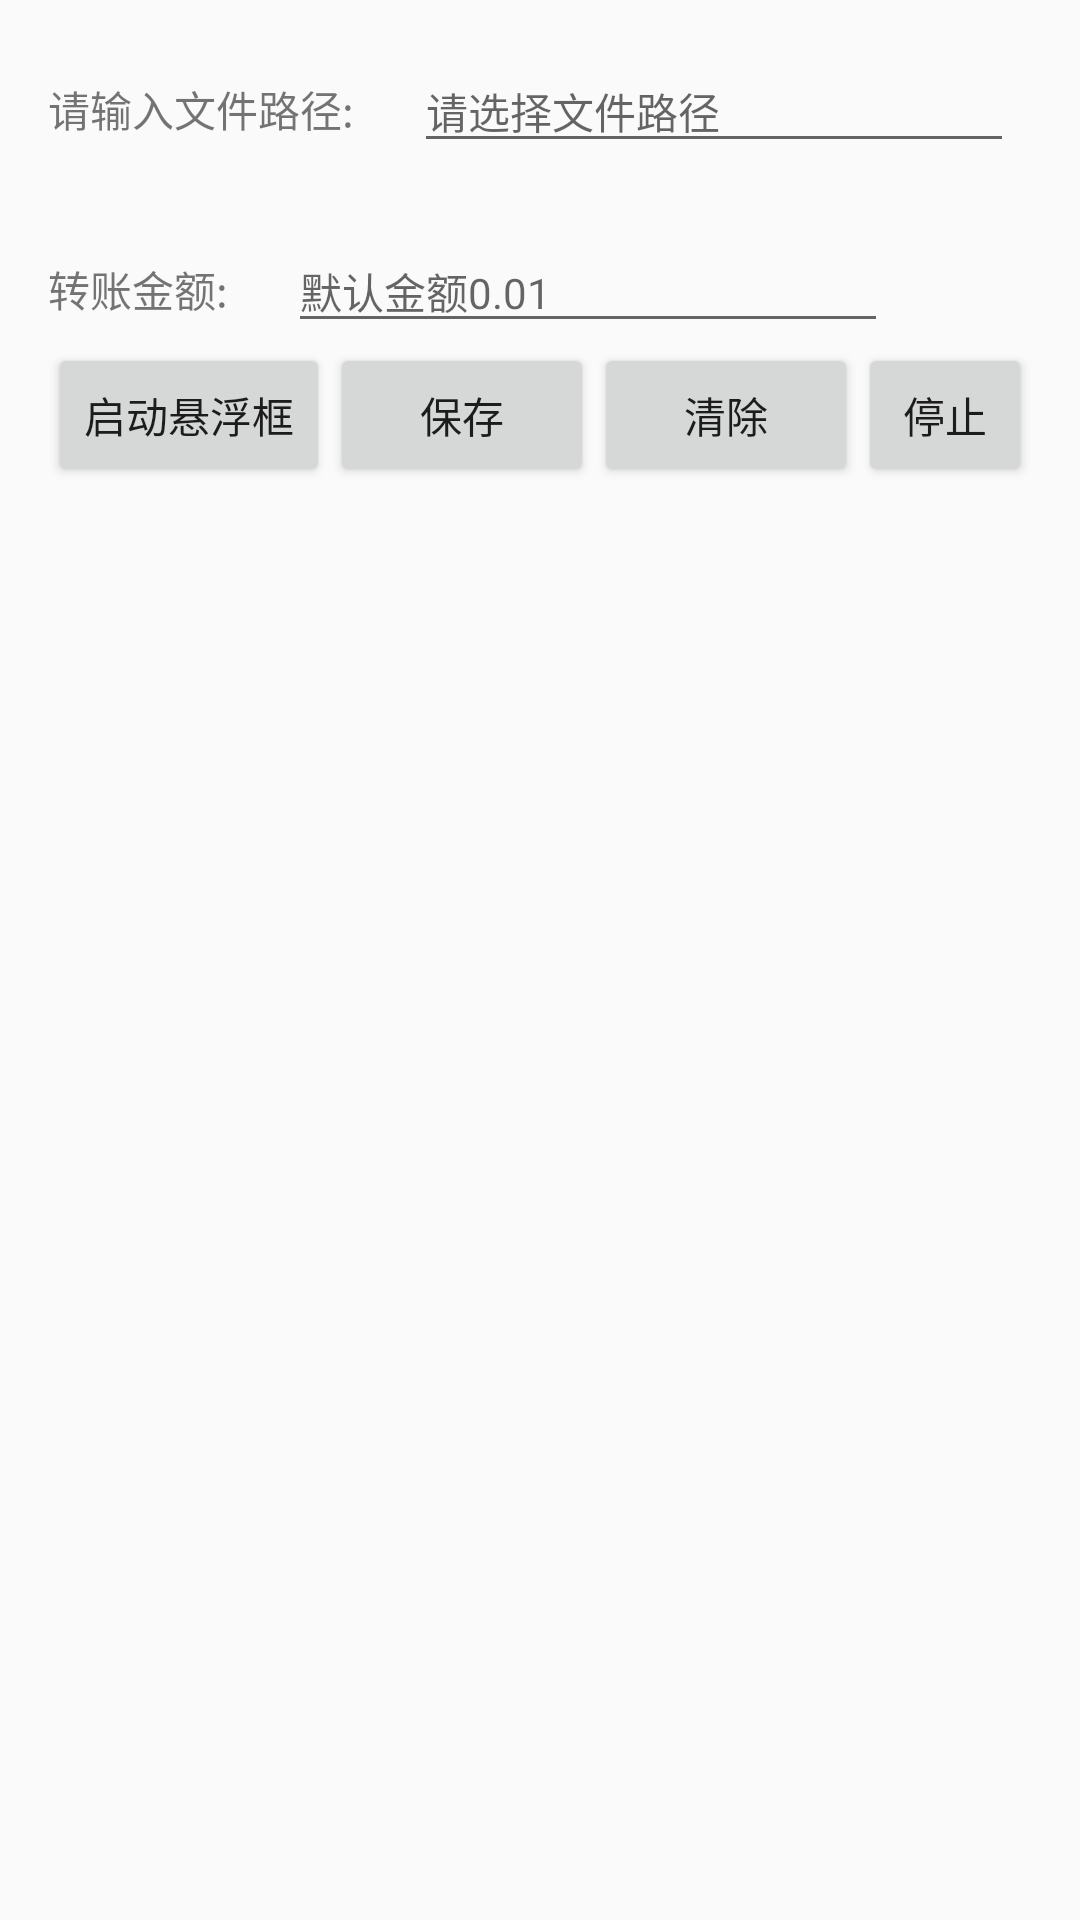

This screen was rendered from an Android layout file. Write that file and the resources it references.
<!-- AndroidManifest.xml: application theme AppTheme -->
<!-- res/layout/activity_main.xml -->
<?xml version="1.0" encoding="utf-8"?>
<LinearLayout xmlns:android="http://schemas.android.com/apk/res/android"
    xmlns:tools="http://schemas.android.com/tools"
    android:id="@+id/activity_main"
    android:layout_width="match_parent"
    android:layout_height="match_parent"
    android:paddingBottom="@dimen/activity_vertical_margin"
    android:paddingLeft="@dimen/activity_horizontal_margin"
    android:paddingRight="@dimen/activity_horizontal_margin"
    android:paddingTop="@dimen/activity_vertical_margin"
    android:orientation="vertical"
    tools:context="com.smile.org.crazytransfor.MainActivity">
    <LinearLayout
        android:layout_width="match_parent"
        android:layout_height="wrap_content"
        android:orientation="horizontal">
        <TextView
            android:layout_width="wrap_content"
            android:layout_height="wrap_content"
            android:text="@string/description"
            android:textSize="14sp"/>

        <EditText
            android:id="@+id/edit_file_path"
            android:layout_width="200dp"
            android:layout_height="wrap_content"
            android:layout_marginLeft="20dp"
            android:textSize="14sp"
            android:hint="请选择文件路径"/>
        <Button
            android:id="@+id/btn_open"
            android:layout_width="wrap_content"
            android:layout_height="wrap_content"
            android:text="@string/open"
            android:layout_below="@+id/txt_description"
            android:layout_alignParentRight="true"
            android:layout_alignParentEnd="true" />
    </LinearLayout>

    <LinearLayout
        android:layout_width="match_parent"
        android:layout_height="wrap_content"
        android:orientation="horizontal">
        <TextView
            android:layout_width="wrap_content"
            android:layout_height="wrap_content"
            android:text="转账金额:"
            android:textSize="14sp"/>

        <EditText
            android:id="@+id/edit_transfor_money"
            android:layout_width="200dp"
            android:layout_height="wrap_content"
            android:layout_marginLeft="20dp"
            android:textSize="14sp"
            android:hint="默认金额0.01"/>
    </LinearLayout>

    <LinearLayout
        android:layout_width="match_parent"
        android:layout_height="wrap_content"
        android:orientation="horizontal">
        <Button
            android:id="@+id/btn_start_float"
            android:layout_width="wrap_content"
            android:layout_height="wrap_content"
            android:text="@string/start_float"
            />
        <Button
            android:id="@+id/btn_save"
            android:layout_width="wrap_content"
            android:layout_height="wrap_content"
            android:text="@string/str_action_save"
            />

        <Button
            android:id="@+id/btn_clear"
            android:layout_width="wrap_content"
            android:layout_height="wrap_content"
            android:text="@string/str_action_clear"
            />
        <Button
            android:id="@+id/btn_stop"
            android:layout_width="wrap_content"
            android:layout_height="wrap_content"
            android:text="@string/str_action_stop"
            />
    </LinearLayout>


</LinearLayout>
<!-- resources referenced by this layout -->
<resources>
  <dimen name="activity_horizontal_margin">16dp</dimen>
  <dimen name="activity_vertical_margin">16dp</dimen>
  <string name="description">请输入文件路径:</string>
  <string name="open">打开</string>
  <string name="start_float">启动悬浮框</string>
  <string name="str_action_clear">清除</string>
  <string name="str_action_save">保存</string>
  <string name="str_action_stop">停止</string>
  <style name="AppTheme" parent="Theme.AppCompat.Light.DarkActionBar">
          
          <item name="colorPrimary">@color/colorPrimary</item>
          <item name="colorPrimaryDark">@color/colorPrimaryDark</item>
          <item name="colorAccent">@color/colorAccent</item>
      </style>
  <!-- not gathered from this repository: default colours our renderer supplied (Android Studio template values) -->
  <color name="colorPrimary">#FF6200EE</color>
  <color name="colorPrimaryDark">#FF3700B3</color>
  <color name="colorAccent">#FF03DAC5</color>
</resources>
